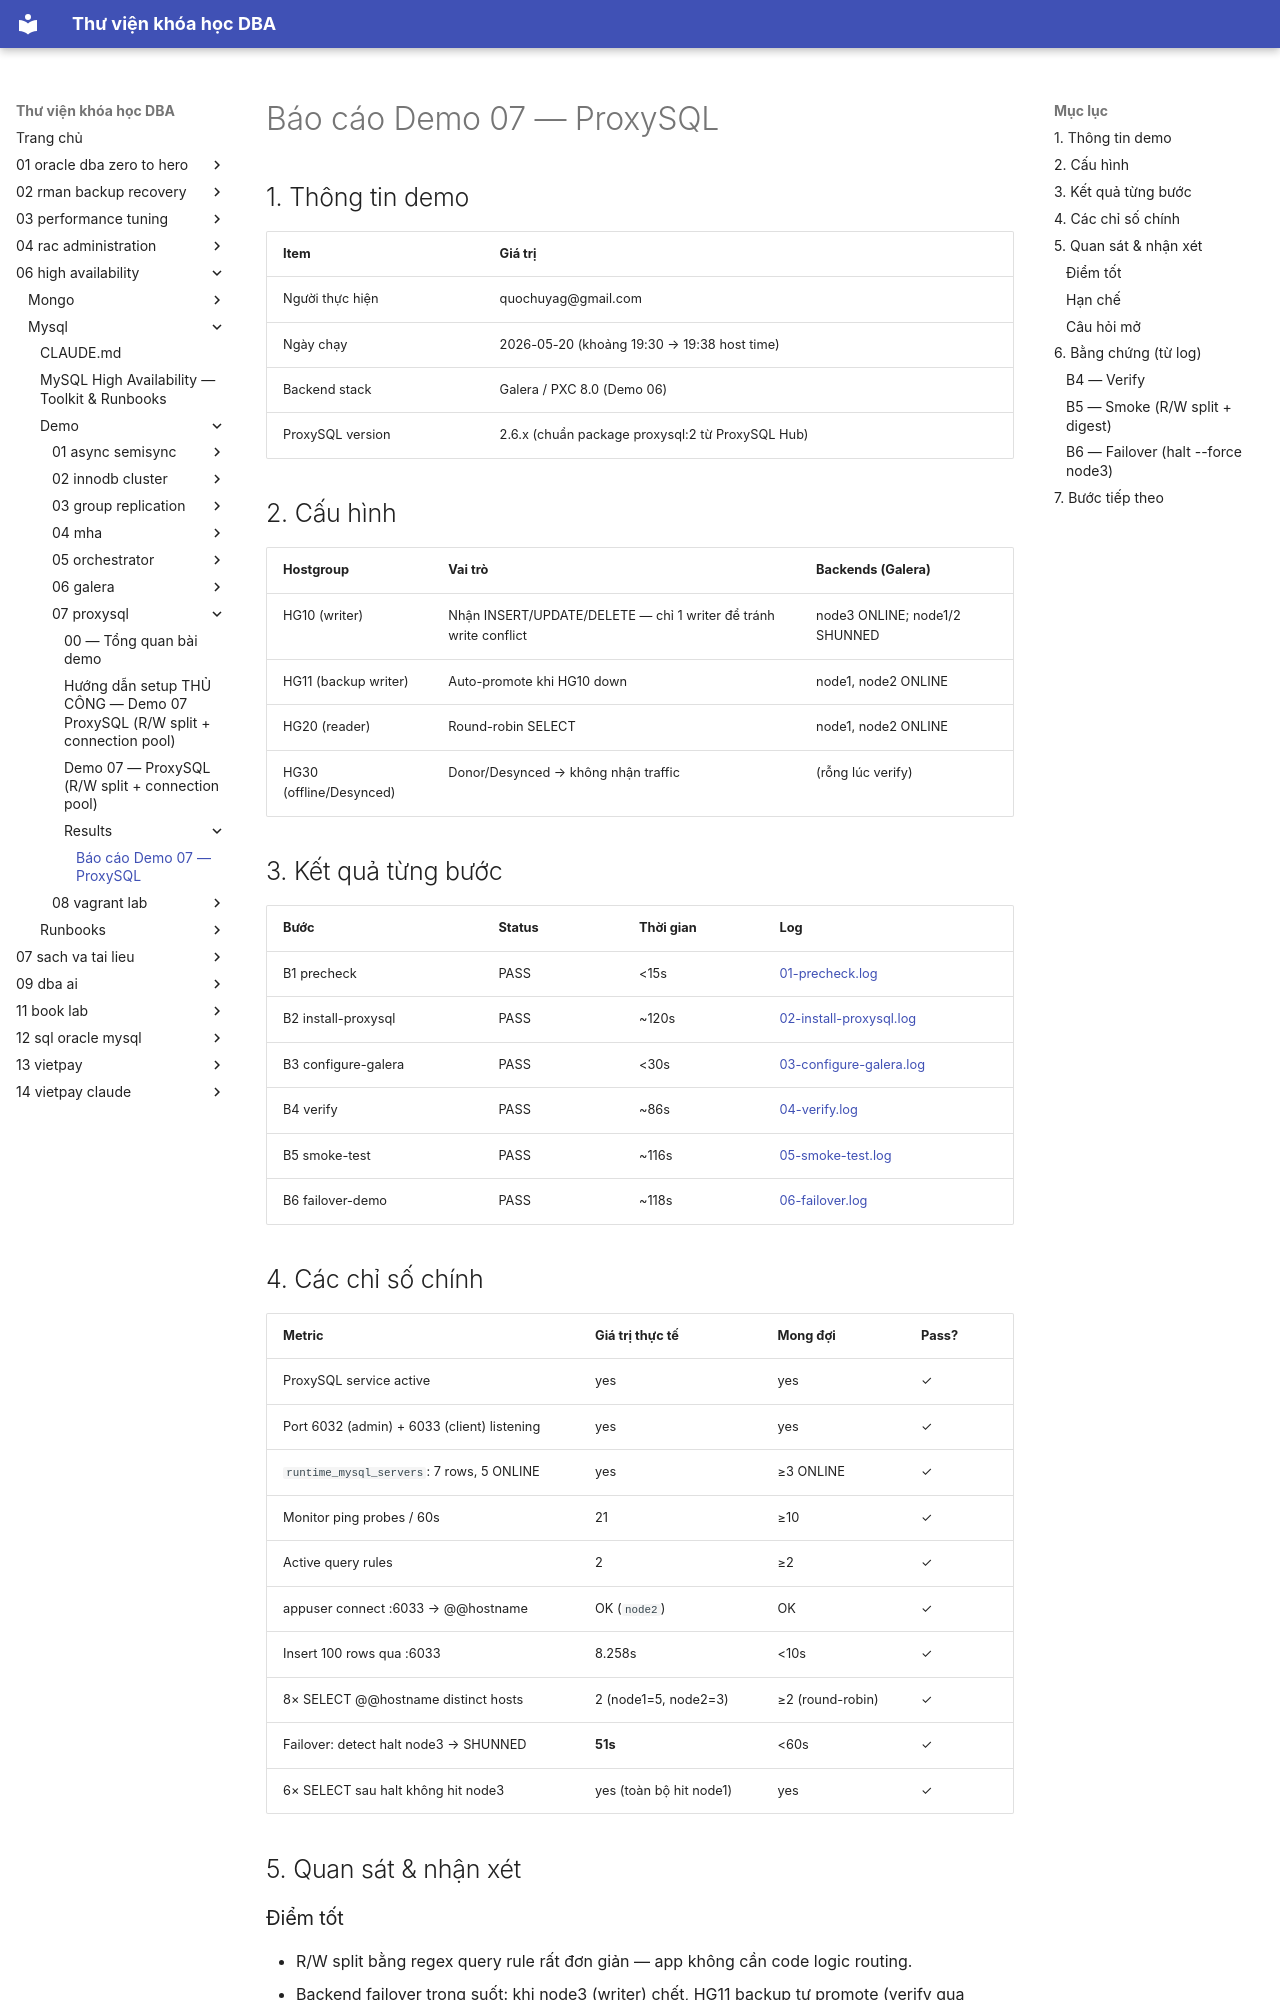

repository: quochuyag/MkDocs_local · page: 06-high-availability/mysql/demo/07-proxysql/results/report/index.html · generator: mkdocs

---
title: Báo cáo Demo 07 — ProxySQL
course: 06-high-availability
source: HA/Mysql/demo/07-proxysql/results/report.md
---

# Báo cáo Demo 07 — ProxySQL

## 1. Thông tin demo

| Item | Giá trị |
|------|---------|
| Người thực hiện | quochuyag@gmail.com |
| Ngày chạy | 2026-05-20 (khoảng 19:30 → 19:38 host time) |
| Backend stack | Galera / PXC 8.0 (Demo 06) |
| ProxySQL version | 2.6.x (chuẩn package proxysql:2 từ ProxySQL Hub) |

## 2. Cấu hình

| Hostgroup | Vai trò | Backends (Galera) |
|-----------|---------|-------------------|
| HG10 (writer) | Nhận INSERT/UPDATE/DELETE — chỉ 1 writer để tránh write conflict | node3 ONLINE; node1/2 SHUNNED |
| HG11 (backup writer) | Auto-promote khi HG10 down | node1, node2 ONLINE |
| HG20 (reader) | Round-robin SELECT | node1, node2 ONLINE |
| HG30 (offline/Desynced) | Donor/Desynced → không nhận traffic | (rỗng lúc verify) |

## 3. Kết quả từng bước

| Bước | Status | Thời gian | Log |
|------|--------|-----------|-----|
| B1 precheck             | PASS | <15s | [01-precheck.log](01-precheck.log) |
| B2 install-proxysql     | PASS | ~120s | [02-install-proxysql.log](02-install-proxysql.log) |
| B3 configure-galera     | PASS | <30s | [03-configure-galera.log](03-configure-galera.log) |
| B4 verify               | PASS | ~86s | [04-verify.log](04-verify.log) |
| B5 smoke-test           | PASS | ~116s | [05-smoke-test.log](05-smoke-test.log) |
| B6 failover-demo        | PASS | ~118s | [06-failover.log](06-failover.log) |

## 4. Các chỉ số chính

| Metric | Giá trị thực tế | Mong đợi | Pass? |
|--------|-----------------|----------|-------|
| ProxySQL service active | yes | yes | ✓ |
| Port 6032 (admin) + 6033 (client) listening | yes | yes | ✓ |
| `runtime_mysql_servers`: 7 rows, 5 ONLINE | yes | ≥3 ONLINE | ✓ |
| Monitor ping probes / 60s | 21 | ≥10 | ✓ |
| Active query rules | 2 | ≥2 | ✓ |
| appuser connect :6033 → @@hostname | OK (`node2`) | OK | ✓ |
| Insert 100 rows qua :6033 | 8.258s | <10s | ✓ |
| 8× SELECT @@hostname distinct hosts | 2 (node1=5, node2=3) | ≥2 (round-robin) | ✓ |
| Failover: detect halt node3 → SHUNNED | **51s** | <60s | ✓ |
| 6× SELECT sau halt không hit node3 | yes (toàn bộ hit node1) | yes | ✓ |

## 5. Quan sát & nhận xét
